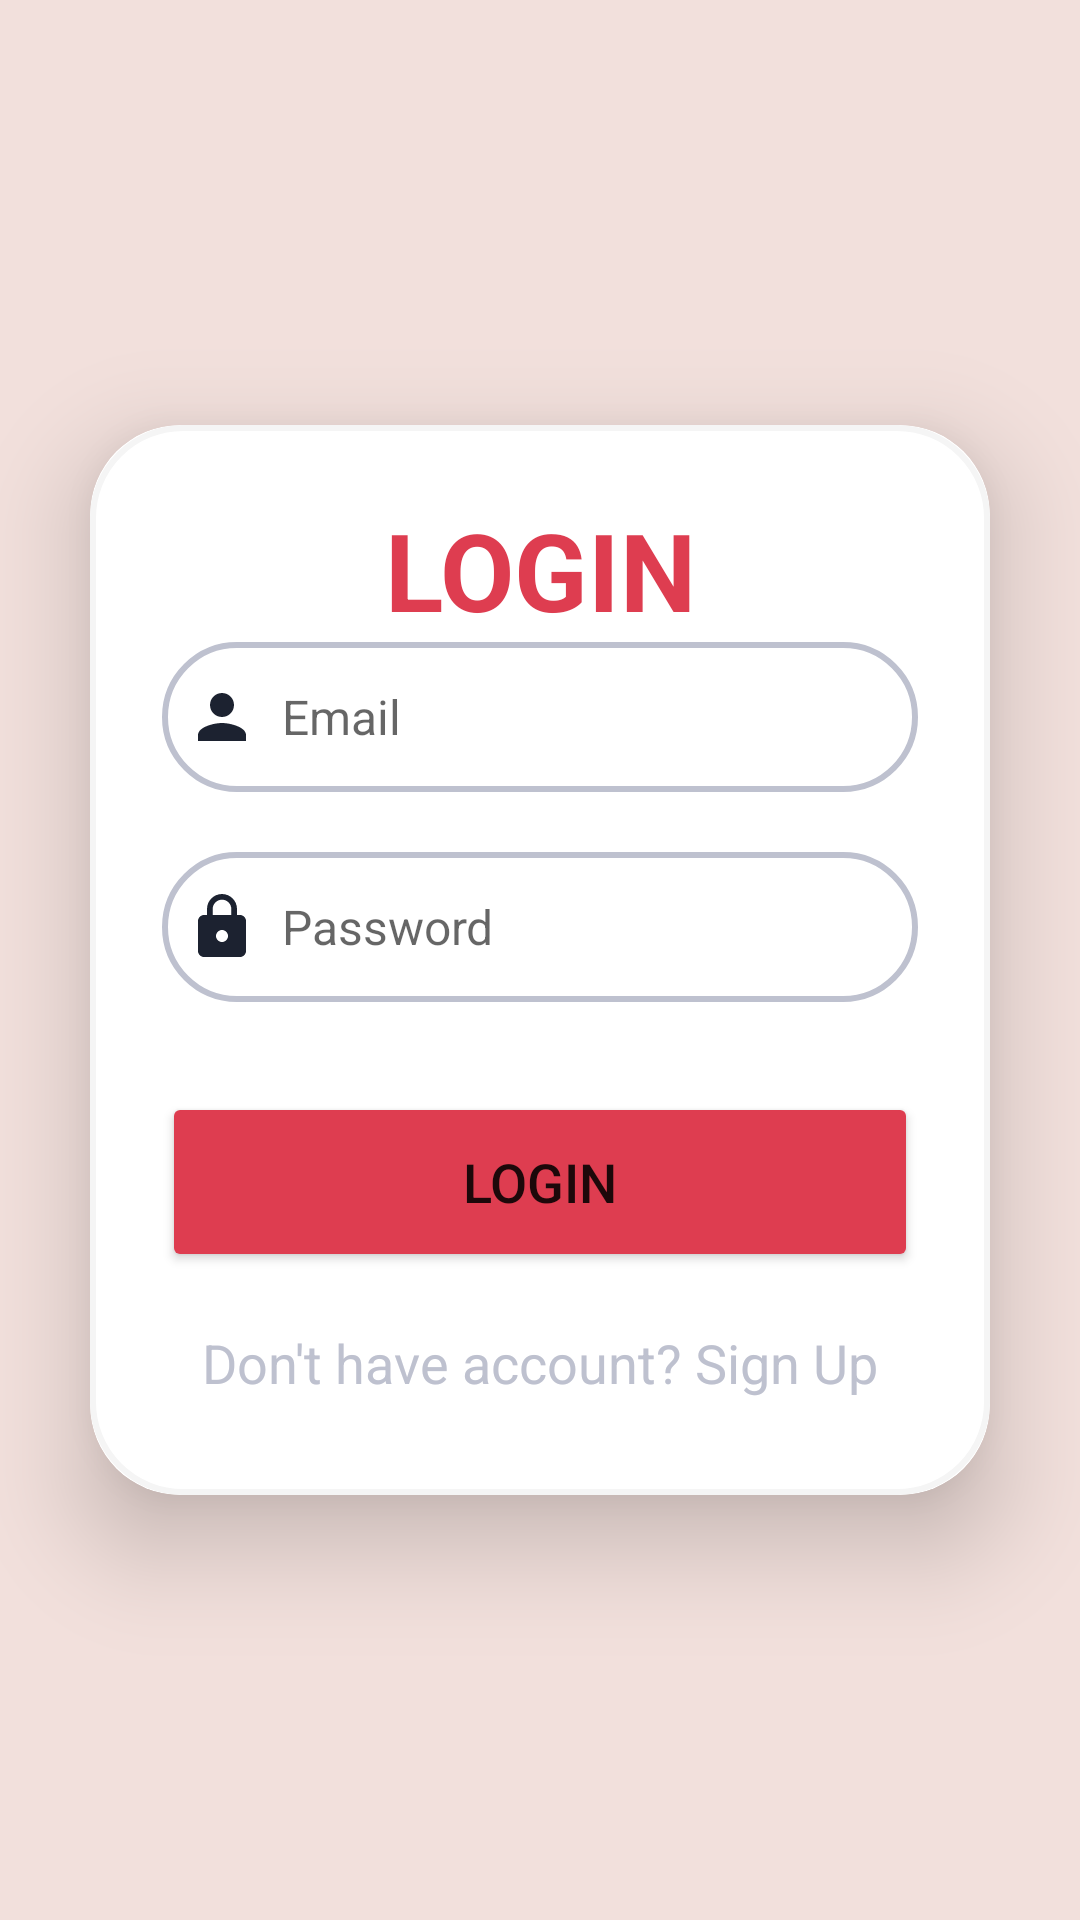

Layout XML and referenced resources for this Android screen:
<!-- AndroidManifest.xml: application theme Theme.SafetyNet -->
<!-- res/layout/activity_login.xml -->
<?xml version="1.0" encoding="utf-8"?>
<LinearLayout
    xmlns:android="http://schemas.android.com/apk/res/android"
    xmlns:app="http://schemas.android.com/apk/res-auto"
    xmlns:tools="http://schemas.android.com/tools"
    android:layout_width="match_parent"
    android:layout_height="match_parent"
    android:orientation="vertical"
    android:gravity="center"
    android:background="@color/off_pink"
    tools:context=".LoginActivity"
    tools:ignore="MissingClass">
<androidx.cardview.widget.CardView
    android:layout_width="match_parent"
    android:layout_height="wrap_content"
    android:layout_margin="30dp"
    app:cardCornerRadius="30dp"
    app:cardElevation="20dp" >
    <LinearLayout
        android:layout_width="match_parent"
        android:layout_height="wrap_content"
        android:orientation="vertical"
        android:layout_gravity="center_horizontal"
        android:padding="24dp"
        android:background="@drawable/custom_edittext">
        <TextView
            android:layout_width="match_parent"
            android:layout_height="wrap_content"
            android:text="LOGIN"
            android:textSize="36sp"
            android:textAlignment="center"
            android:textStyle="bold"
            android:textColor="@color/red" />
        <EditText
            android:id="@+id/login_email"
            android:layout_width="match_parent"
            android:layout_height="50dp"
            android:background="@drawable/custom_input_text"
            android:drawableLeft="@drawable/ic_baseline_person_24"
            android:drawablePadding="8dp"
            android:hint="Email"
            android:padding="8dp"
            android:textColor="@color/ashe"
            android:textSize="16sp"/>
        <EditText
            android:id="@+id/login_password"
            android:layout_width="match_parent"
            android:layout_height="50dp"
            android:layout_marginTop="20dp"
            android:background="@drawable/custom_input_text"
            android:drawableLeft="@drawable/ic_baseline_lock_24"
            android:drawablePadding="8dp"
            android:hint="Password"
            android:padding="8dp"
            android:textColor="@color/ashe"
            android:textSize="16sp"/>
        <Button
            android:id="@+id/login_button"
            android:layout_width="match_parent"
            android:layout_height="60dp"
            android:layout_marginTop="30dp"
            android:backgroundTint="@color/red"
            android:text="LOGIN"
            android:textSize="18sp"
            app:cornerRadius="20dp" />
        <TextView
            android:layout_width="wrap_content"
            android:layout_height="wrap_content"
            android:id="@+id/loginRedirectText"
            android:text="Don't have account? Sign Up"
            android:layout_gravity="center"
            android:padding="8dp"
            android:layout_marginTop="10dp"
            android:textColor="@color/ashe"
            android:textSize="18sp" />
    </LinearLayout>
</androidx.cardview.widget.CardView>

</LinearLayout>
<!-- resources referenced by this layout -->
<resources>
  <color name="ashe">#BEC1CF</color>
  <color name="off_pink">#F2E0DC</color>
  <color name="red">#DE3D50</color>
  <!-- drawable custom_edittext (drawable) -->
  <?xml version="1.0" encoding="utf-8"?>
  <shape xmlns:android="http://schemas.android.com/apk/res/android"
      android:shape="rectangle">
      <stroke android:width="2dp"
          android:color="@color/platinum" />
  
      <corners android:radius="30dp" />
  
  </shape>
  <!-- drawable custom_input_text (drawable) -->
  <?xml version="1.0" encoding="utf-8"?>
  <shape xmlns:android="http://schemas.android.com/apk/res/android"
      android:shape="rectangle">
      <stroke android:width="2dp"
          android:color="@color/ashe" />
  
      <corners android:radius="30dp" />
  
  </shape>
  <!-- drawable ic_baseline_lock_24 (drawable) -->
  <vector android:height="24dp" android:tint="#1C2230"
      android:viewportHeight="24" android:viewportWidth="24"
      android:width="24dp" xmlns:android="http://schemas.android.com/apk/res/android">
      <path android:fillColor="@android:color/white" android:pathData="M18,8h-1L17,6c0,-2.76 -2.24,-5 -5,-5S7,3.24 7,6v2L6,8c-1.1,0 -2,0.9 -2,2v10c0,1.1 0.9,2 2,2h12c1.1,0 2,-0.9 2,-2L20,10c0,-1.1 -0.9,-2 -2,-2zM12,17c-1.1,0 -2,-0.9 -2,-2s0.9,-2 2,-2 2,0.9 2,2 -0.9,2 -2,2zM15.1,8L8.9,8L8.9,6c0,-1.71 1.39,-3.1 3.1,-3.1 1.71,0 3.1,1.39 3.1,3.1v2z"/>
  </vector>
  <!-- drawable ic_baseline_person_24 (drawable) -->
  <vector android:height="24dp" android:tint="#1C2230"
      android:viewportHeight="24" android:viewportWidth="24"
      android:width="24dp" xmlns:android="http://schemas.android.com/apk/res/android">
      <path android:fillColor="@android:color/white" android:pathData="M12,12c2.21,0 4,-1.79 4,-4s-1.79,-4 -4,-4 -4,1.79 -4,4 1.79,4 4,4zM12,14c-2.67,0 -8,1.34 -8,4v2h16v-2c0,-2.66 -5.33,-4 -8,-4z"/>
  </vector>
  <style name="Theme.SafetyNet" parent="Theme.MaterialComponents.DayNight.DarkActionBar">
          
          <item name="colorPrimary">@color/thick_red</item>
          <item name="colorPrimaryVariant">@color/red</item>
          <item name="colorOnPrimary">@color/white</item>
          
          <item name="colorSecondary">@color/teal_200</item>
          <item name="colorSecondaryVariant">@color/teal_700</item>
          <item name="colorOnSecondary">@color/black</item>
          
          <item name="android:statusBarColor">@color/ashe</item>
          
      </style>
  <color name="platinum">#F5F5F5</color>
  <color name="thick_red">#C64652</color>
  <color name="white">#FFFFFFFF</color>
  <color name="teal_200">#FF03DAC5</color>
  <color name="teal_700">#FF018786</color>
  <color name="black">#FF000000</color>
</resources>
